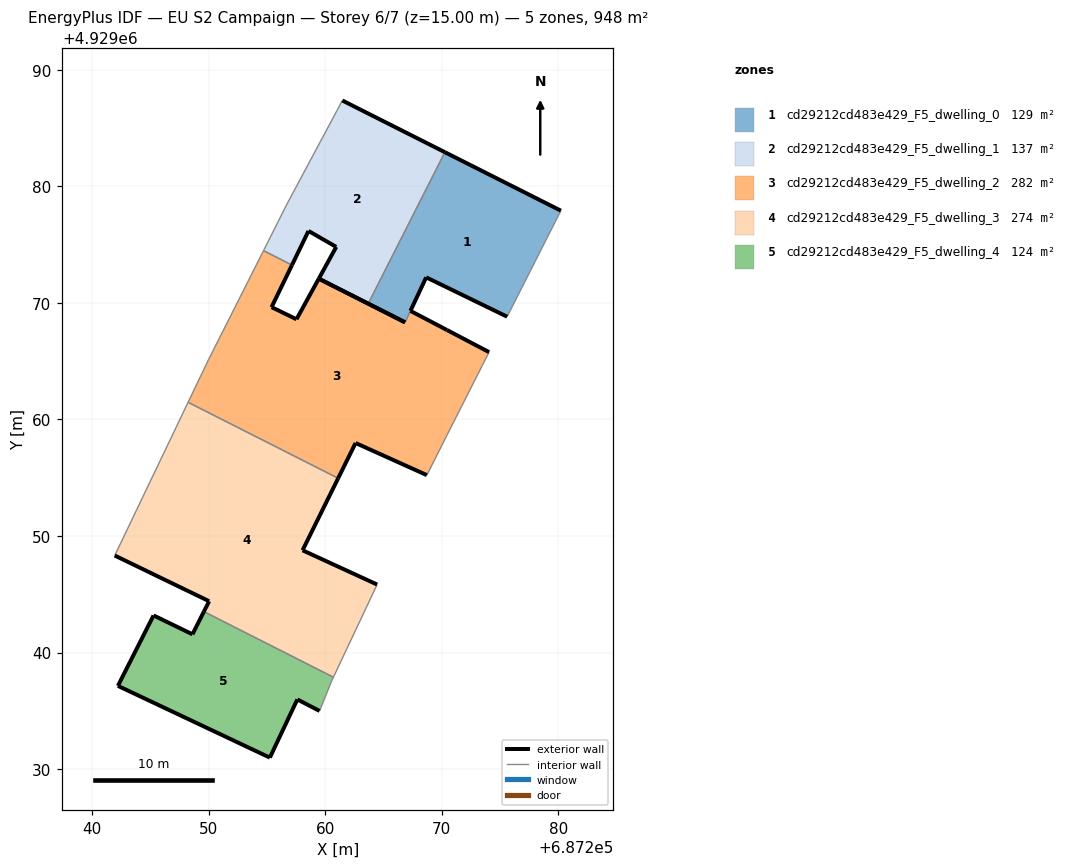
=== STOREY PLAN SPEC (per zone: floor XY polygon, exterior-wall plan segments, windows/doors) ===
zone 1: cd29212cd483e429_F5_dwelling_0  (129.4 m²)
  floor: (687275.62, 4929068.82) (687280.23, 4929077.92) (687270.28, 4929082.94) (687263.70, 4929069.94) (687266.86, 4929068.34) (687266.86, 4929068.34) (687267.32, 4929069.32) (687267.33, 4929069.33) (687268.67, 4929072.20)
  exterior wall: (687266.86, 4929068.34) – (687263.70, 4929069.94)  [3.5 m]
  exterior wall: (687270.28, 4929082.94) – (687280.23, 4929077.92)  [11.1 m]
  exterior wall: (687275.62, 4929068.82) – (687268.67, 4929072.20)  [7.7 m]
  exterior wall: (687268.67, 4929072.20) – (687267.33, 4929069.33)  [3.2 m]
  exterior wall: (687267.33, 4929069.33) – (687267.32, 4929069.32)  [0.0 m]
  exterior wall: (687266.86, 4929068.34) – (687266.86, 4929068.34)  [0.0 m]
  interior walls: 3
zone 2: cd29212cd483e429_F5_dwelling_1  (137.2 m²)
  floor: (687263.70, 4929069.94) (687270.28, 4929082.94) (687261.47, 4929087.38) (687261.01, 4929086.51) (687256.68, 4929078.41) (687254.76, 4929074.59) (687254.71, 4929074.49) (687257.16, 4929073.25) (687258.57, 4929076.18) (687260.95, 4929074.81) (687259.46, 4929072.09)
  exterior wall: (687261.47, 4929087.38) – (687270.28, 4929082.94)  [9.9 m]
  exterior wall: (687263.70, 4929069.94) – (687259.46, 4929072.09)  [4.8 m]
  exterior wall: (687259.46, 4929072.09) – (687260.95, 4929074.81)  [3.1 m]
  exterior wall: (687260.95, 4929074.81) – (687258.57, 4929076.18)  [2.7 m]
  exterior wall: (687258.57, 4929076.18) – (687257.16, 4929073.25)  [3.3 m]
  interior walls: 6
zone 3: cd29212cd483e429_F5_dwelling_2  (282.3 m²)
  floor: (687270.45, 4929058.64) (687273.49, 4929064.64) (687273.63, 4929064.91) (687274.07, 4929065.78) (687270.45, 4929067.68) (687267.32, 4929069.32) (687266.86, 4929068.34) (687259.46, 4929072.09) (687257.54, 4929068.60) (687255.40, 4929069.64) (687257.16, 4929073.25) (687254.71, 4929074.49) (687249.98, 4929065.12) (687248.24, 4929061.48) (687261.12, 4929054.96) (687262.61, 4929057.98) (687268.73, 4929055.22)
  exterior wall: (687257.54, 4929068.60) – (687259.46, 4929072.09)  [4.0 m]
  exterior wall: (687259.46, 4929072.09) – (687266.86, 4929068.34)  [8.3 m]
  exterior wall: (687267.32, 4929069.32) – (687270.45, 4929067.68)  [3.5 m]
  exterior wall: (687270.45, 4929067.68) – (687274.07, 4929065.78)  [4.1 m]
  exterior wall: (687268.73, 4929055.22) – (687262.61, 4929057.98)  [6.7 m]
  exterior wall: (687262.61, 4929057.98) – (687261.12, 4929054.96)  [3.4 m]
  exterior wall: (687257.16, 4929073.25) – (687255.40, 4929069.64)  [4.0 m]
  exterior wall: (687255.40, 4929069.64) – (687257.54, 4929068.60)  [2.4 m]
  interior walls: 9
zone 4: cd29212cd483e429_F5_dwelling_3  (274.4 m²)
  floor: (687260.71, 4929037.88) (687263.43, 4929043.65) (687264.46, 4929045.83) (687258.06, 4929048.77) (687261.12, 4929054.96) (687248.24, 4929061.48) (687241.94, 4929048.32) (687250.04, 4929044.40) (687249.59, 4929043.51)
  exterior wall: (687261.12, 4929054.96) – (687258.06, 4929048.77)  [6.9 m]
  exterior wall: (687258.06, 4929048.77) – (687264.46, 4929045.83)  [7.0 m]
  exterior wall: (687249.59, 4929043.51) – (687250.04, 4929044.40)  [1.0 m]
  exterior wall: (687250.04, 4929044.40) – (687241.94, 4929048.32)  [9.0 m]
  interior walls: 5
zone 5: cd29212cd483e429_F5_dwelling_4  (124.4 m²)
  floor: (687259.52, 4929034.98) (687260.55, 4929037.54) (687260.71, 4929037.88) (687249.59, 4929043.51) (687248.61, 4929041.56) (687245.28, 4929043.18) (687242.21, 4929037.14) (687255.26, 4929030.98) (687257.61, 4929035.97)
  exterior wall: (687257.61, 4929035.97) – (687255.26, 4929030.98)  [5.5 m]
  exterior wall: (687255.26, 4929030.98) – (687242.21, 4929037.14)  [14.4 m]
  exterior wall: (687242.21, 4929037.14) – (687245.28, 4929043.18)  [6.8 m]
  exterior wall: (687245.28, 4929043.18) – (687248.61, 4929041.56)  [3.7 m]
  exterior wall: (687248.61, 4929041.56) – (687249.59, 4929043.51)  [2.2 m]
  exterior wall: (687259.52, 4929034.98) – (687257.61, 4929035.97)  [2.2 m]
  interior walls: 3

=== DERIVED (storey summary) ===
Building: EU S2 Campaign
Storey: 6 of 7  (floor level z = 15.00 m)
Storey gross floor area: 947.7 m²
Zones on this storey: 5
  - cd29212cd483e429_F5_dwelling_0: floor 129.4 m²; exterior wall 25.6 m (76.8 m²); WWR 0.0%
  - cd29212cd483e429_F5_dwelling_1: floor 137.2 m²; exterior wall 23.7 m (71.2 m²); WWR 0.0%
  - cd29212cd483e429_F5_dwelling_2: floor 282.3 m²; exterior wall 36.4 m (109.1 m²); WWR 0.0%
  - cd29212cd483e429_F5_dwelling_3: floor 274.4 m²; exterior wall 23.9 m (71.8 m²); WWR 0.0%
  - cd29212cd483e429_F5_dwelling_4: floor 124.4 m²; exterior wall 34.8 m (104.3 m²); WWR 0.0%
Zone adjacency (shared interzone walls):
  - cd29212cd483e429_F5_dwelling_0 ↔ cd29212cd483e429_F5_dwelling_1
  - cd29212cd483e429_F5_dwelling_0 ↔ cd29212cd483e429_F5_dwelling_2
  - cd29212cd483e429_F5_dwelling_1 ↔ cd29212cd483e429_F5_dwelling_2
  - cd29212cd483e429_F5_dwelling_2 ↔ cd29212cd483e429_F5_dwelling_3
  - cd29212cd483e429_F5_dwelling_3 ↔ cd29212cd483e429_F5_dwelling_4